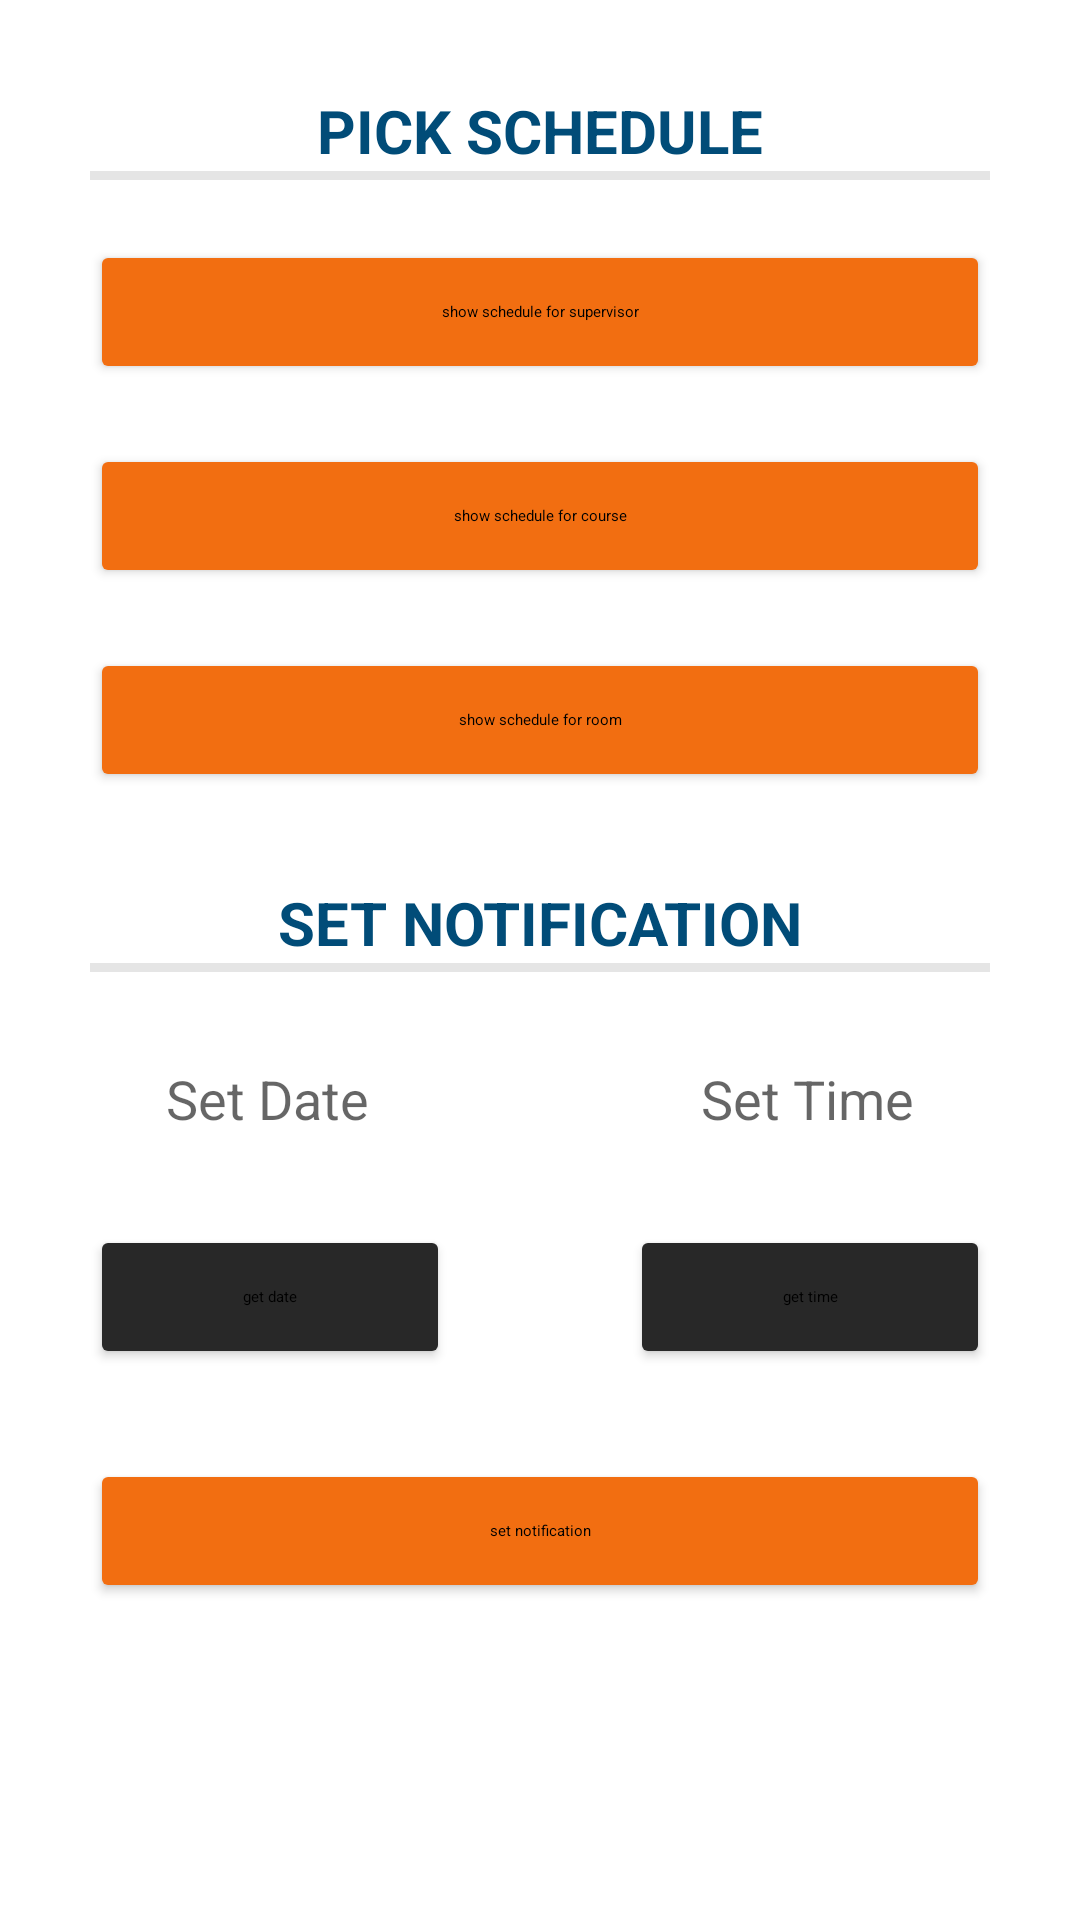

Here is an Android app screen rendered from its layout file. Give the layout XML and the strings, colors and styles it references.
<!-- AndroidManifest.xml: application theme AppThemeBlue -->
<!-- res/layout/activity_plan_item_options.xml -->
<?xml version="1.0" encoding="utf-8"?>
<LinearLayout xmlns:android="http://schemas.android.com/apk/res/android"
    xmlns:app="http://schemas.android.com/apk/res-auto"
    xmlns:tools="http://schemas.android.com/tools"
    android:layout_width="match_parent"
    android:layout_height="match_parent"
    android:clickable="true"
    android:focusable="true"
    android:focusableInTouchMode="true"
    android:background="?attr/backgroundColor"
    android:orientation="vertical"
    tools:context=".PlanItemOptionsActivity">

    <TextView
        android:id="@+id/text_view_pick_schedule"
        android:layout_width="match_parent"
        android:layout_height="wrap_content"
        android:layout_marginTop="30dp"
        android:text="@string/pick_schedule"
        android:textAlignment="center"
        android:textColor="?attr/colorPrimary"
        android:textSize="20sp" />

    <View
        style="@style/Divider.Horizontal"
        android:layout_marginStart="30dp"
        android:layout_marginEnd="30dp"
        android:backgroundTint="?attr/colorPrimaryDark" />

    <Button
        android:id="@+id/button_show_supervisor"
        android:layout_width="300dp"
        android:layout_height="wrap_content"
        android:layout_gravity="center"
        android:layout_marginTop="20dp"
        android:backgroundTint="?attr/colorAccent"
        android:gravity="center_horizontal|center_vertical"
        android:padding="12dp"
        android:text="@string/show_schedule_for_supervisor"
        app:cornerRadius="32dp" />

    <Button
        android:id="@+id/button_show_course"
        android:layout_width="300dp"
        android:layout_height="wrap_content"
        android:layout_gravity="center"
        android:layout_marginTop="20dp"
        android:backgroundTint="?attr/colorAccent"
        android:gravity="center_horizontal|center_vertical"
        android:padding="12dp"
        android:text="@string/show_schedule_for_course"
        app:cornerRadius="32dp" />

    <Button
        android:id="@+id/button_show_room"
        android:layout_width="300dp"
        android:layout_height="wrap_content"
        android:layout_gravity="center"
        android:layout_marginTop="20dp"
        android:backgroundTint="?attr/colorAccent"
        android:gravity="center_horizontal|center_vertical"
        android:padding="12dp"
        android:text="@string/show_schedule_for_room"
        app:cornerRadius="32dp" />

    <TextView
        android:id="@+id/text_view_set_schedule_notification"
        android:layout_width="match_parent"
        android:layout_height="wrap_content"
        android:layout_marginTop="30dp"
        android:text="@string/set_notification"
        android:textAlignment="center"
        android:textColor="?attr/colorPrimary"
        android:textSize="20sp" />

    <View
        style="@style/Divider.Horizontal"
        android:layout_marginStart="30dp"
        android:layout_marginEnd="30dp"
        android:backgroundTint="?attr/colorPrimaryDark" />

    <LinearLayout
        android:layout_width="match_parent"
        android:layout_height="wrap_content"
        android:orientation="horizontal">

        <TextView
            android:id="@+id/text_view_lesson_date"
            android:layout_width="wrap_content"
            android:layout_height="wrap_content"
            android:layout_marginTop="30dp"
            android:layout_weight="0.5"
            android:hint="@string/set_date_plan"
            android:textAlignment="center"
            android:textSize="18sp" />

        <TextView
            android:id="@+id/text_view_lesson_time"
            android:layout_width="wrap_content"
            android:layout_height="wrap_content"
            android:layout_marginTop="30dp"
            android:layout_weight="0.5"
            android:hint="@string/set_time_plan"
            android:textAlignment="center"
            android:textSize="18sp"

            />
    </LinearLayout>

    <LinearLayout
        android:layout_width="match_parent"
        android:layout_height="wrap_content"
        android:orientation="horizontal">

        <Button
            android:id="@+id/button_lesson_date"
            android:layout_width="wrap_content"
            android:layout_height="wrap_content"
            android:layout_marginStart="30dp"
            android:layout_marginTop="30dp"
            android:layout_marginEnd="30dp"
            android:layout_weight="0.5"
            android:backgroundTint="?attr/colorPrimaryDark"
            android:padding="12dp"
            android:text="@string/get_date_plan"
            app:cornerRadius="32dp" />

        <Button
            android:id="@+id/button_lesson_time"
            android:layout_width="wrap_content"
            android:layout_height="wrap_content"
            android:layout_marginStart="30dp"
            android:layout_marginTop="30dp"
            android:layout_marginEnd="30dp"
            android:layout_weight="0.5"
            android:backgroundTint="?attr/colorPrimaryDark"
            android:padding="12dp"
            android:text="@string/get_time_plan"
            app:cornerRadius="32dp"
            />

    </LinearLayout>

    <Button
        android:id="@+id/button_set_notification_schedule"
        android:layout_width="300dp"
        android:layout_height="wrap_content"
        android:layout_gravity="center"
        android:layout_marginTop="30dp"
        android:backgroundTint="?attr/colorAccent"
        android:padding="12dp"
        android:text="@string/set_notification_button"
        app:cornerRadius="32dp" />

</LinearLayout>
<!-- resources referenced by this layout -->
<resources>
  <string name="get_date_plan">get date</string>
  <string name="get_time_plan">get time</string>
  <string name="pick_schedule"><b>PICK SCHEDULE</b></string>
  <string name="set_date_plan">Set Date</string>
  <string name="set_notification"><b>SET NOTIFICATION</b></string>
  <string name="set_notification_button">set notification</string>
  <string name="set_time_plan">Set Time</string>
  <string name="show_schedule_for_course">show schedule for course</string>
  <string name="show_schedule_for_room">show schedule for room</string>
  <string name="show_schedule_for_supervisor">show schedule for supervisor</string>
  <style name="Divider.Horizontal" parent="Divider">
          <item name="android:layout_width">match_parent</item>
          <item name="android:layout_height">3dp</item>
      </style>
  <style name="AppThemeBlue" parent="Theme.MaterialComponents.Light.NoActionBar">
          <item name="colorPrimary">@color/colorBlue</item>
          <item name="colorSecondary">@color/colorTurquoise</item>
          <item name="colorAccent">@color/colorOrange</item>
          <item name="colorPrimaryDark">@color/colorNero</item>
          <item name="android:textColorPrimary">@android:color/black</item>
          <item name="android:textAppearanceButton">@color/colorWhite</item>
          <item name="backgroundColor">@android:color/background_light</item>
          <item name="background">@android:color/background_light</item>
      </style>
  <style name="Divider">
          <item name="android:background">?android:attr/listDivider</item>
      </style>
  <color name="colorBlue">#014C78</color>
  <color name="colorTurquoise">#00C5D4</color>
  <color name="colorOrange">#F26E11</color>
  <color name="colorNero">#282828</color>
  <color name="colorWhite">#FFFFFF</color>
</resources>
